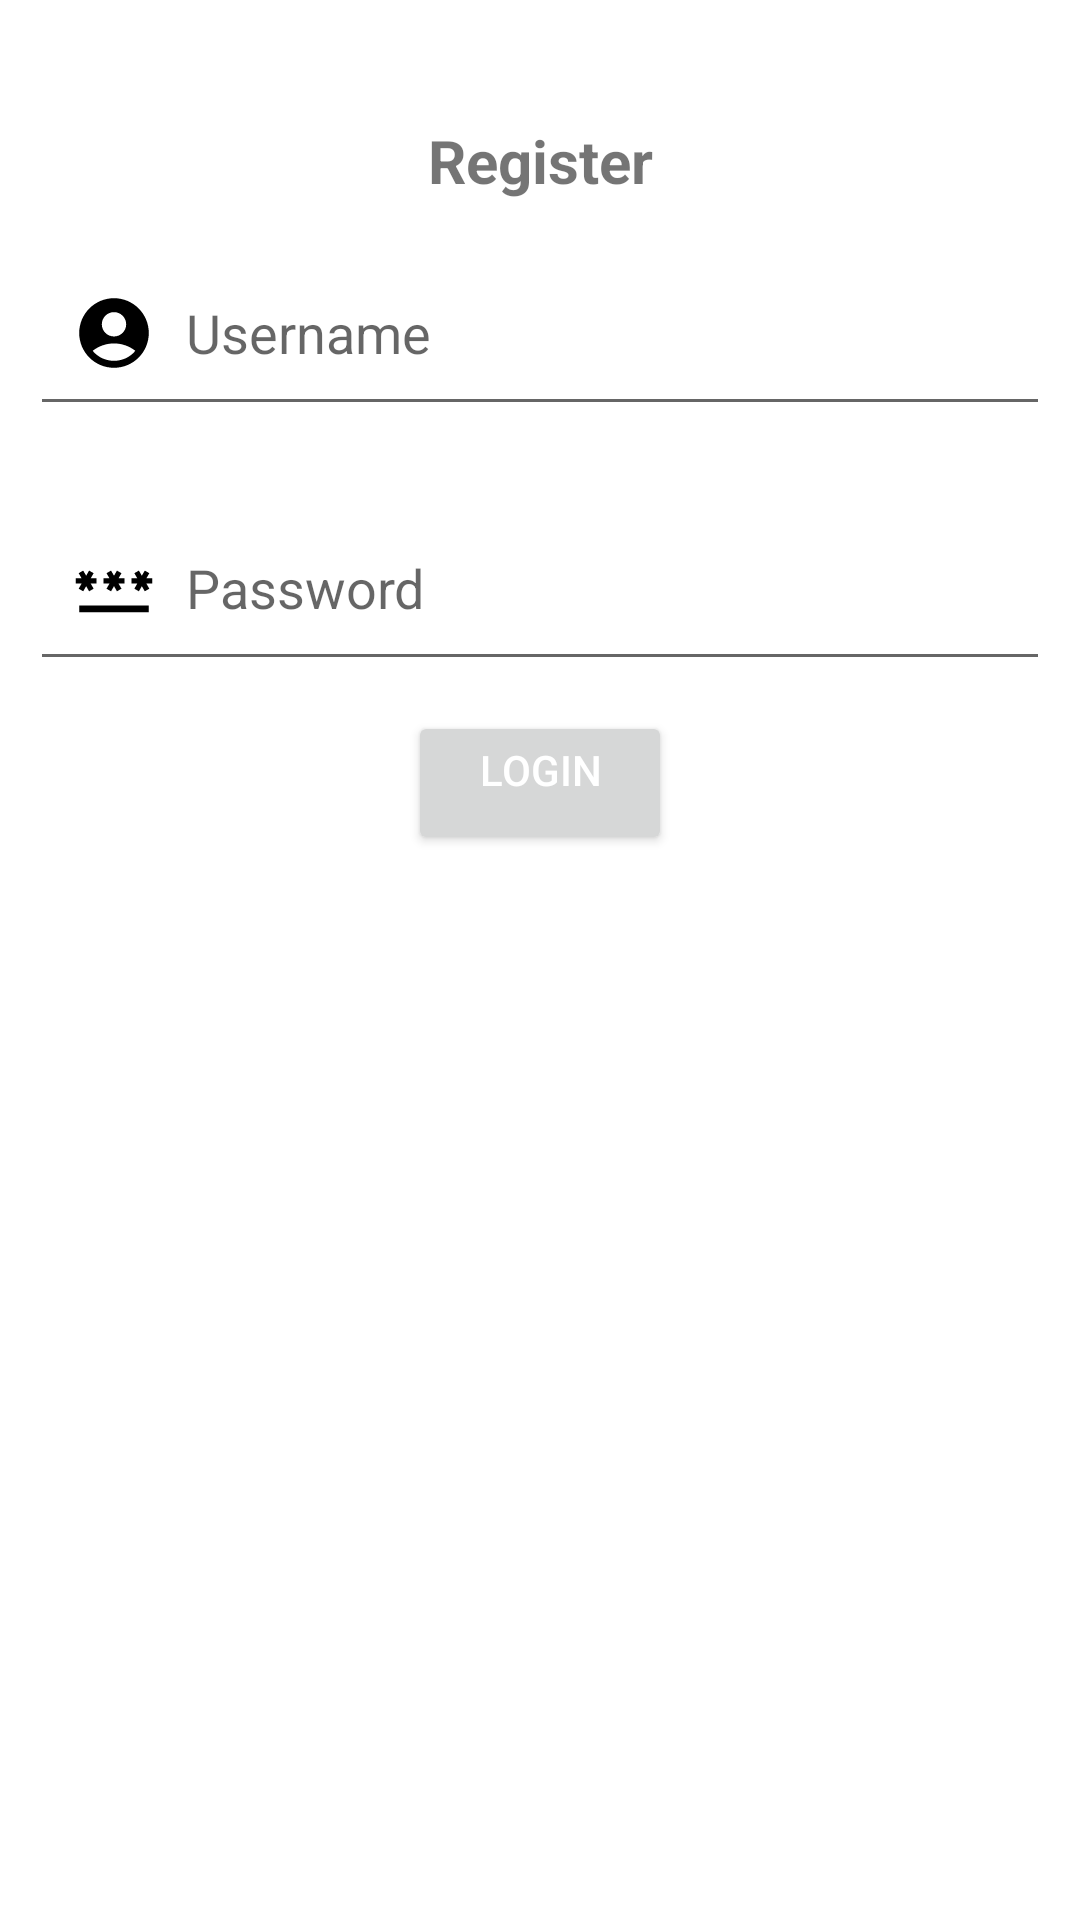

Here is an Android app screen rendered from its layout file. Give the layout XML and the strings, colors and styles it references.
<!-- AndroidManifest.xml: application theme AppTheme -->
<!-- res/layout/activity_login_user.xml -->
<?xml version="1.0" encoding="utf-8"?>
<RelativeLayout android:layout_width="match_parent"
    android:layout_height="match_parent"
    xmlns:android="http://schemas.android.com/apk/res/android"
    >
    <Space
        android:id="@+id/space"
        android:layout_width="match_parent"
        android:layout_height="40dp"/>
    <TextView
        android:id="@+id/Registertxt"
        android:layout_width="match_parent"
        android:layout_height="wrap_content"
        android:text="Register"
        android:layout_below="@id/space"
        android:textSize="20dp"
        android:textStyle="bold"
        android:gravity="center_horizontal"/>

    <EditText
        android:id="@+id/username"
        android:layout_width="match_parent"
        android:layout_height="wrap_content"
        android:layout_below="@id/Registertxt"
        android:layout_marginStart="10dp"
        android:layout_marginTop="10dp"
        android:layout_marginEnd="10dp"
        android:layout_marginBottom="10dp"
        android:drawableLeft="@drawable/username_icon_foreground"
        android:hint="Username" />

    <EditText
        android:id="@+id/password"
        android:inputType="textPassword"
        android:layout_width="match_parent"
        android:layout_height="wrap_content"
        android:layout_below="@id/username"
        android:layout_marginStart="10dp"
        android:layout_marginTop="10dp"
        android:layout_marginEnd="10dp"
        android:layout_marginBottom="10dp"
        android:drawableLeft="@drawable/password_icon_foreground"
        android:hint="Password" />

    <Button
        android:layout_width="wrap_content"
        android:layout_height="wrap_content"
        android:id="@+id/submit_button"
        android:layout_below="@id/password"
        android:gravity="center_horizontal"
        android:layout_centerHorizontal="true"
        android:text="Login"
        />
</RelativeLayout>
<!-- resources referenced by this layout -->
<resources>
  <!-- drawable password_icon_foreground (drawable) -->
  <vector xmlns:android="http://schemas.android.com/apk/res/android"
      android:width="48dp"
      android:height="48dp"
      android:viewportWidth="24"
      android:viewportHeight="24"
      android:tint="#000000">
    <group android:scaleX="0.58"
        android:scaleY="0.58"
        android:translateX="5.04"
        android:translateY="5.04">
      <path
          android:fillColor="@android:color/white"
          android:pathData="M2,17h20v2H2V17zM3.15,12.95L4,11.47l0.85,1.48l1.3,-0.75L5.3,10.72H7v-1.5H5.3l0.85,-1.47L4.85,7L4,8.47L3.15,7l-1.3,0.75L2.7,9.22H1v1.5h1.7L1.85,12.2L3.15,12.95zM9.85,12.2l1.3,0.75L12,11.47l0.85,1.48l1.3,-0.75l-0.85,-1.48H15v-1.5h-1.7l0.85,-1.47L12.85,7L12,8.47L11.15,7l-1.3,0.75l0.85,1.47H9v1.5h1.7L9.85,12.2zM23,9.22h-1.7l0.85,-1.47L20.85,7L20,8.47L19.15,7l-1.3,0.75l0.85,1.47H17v1.5h1.7l-0.85,1.48l1.3,0.75L20,11.47l0.85,1.48l1.3,-0.75l-0.85,-1.48H23V9.22z"/>
    </group>
  </vector>
  <!-- drawable username_icon_foreground (drawable) -->
  <vector xmlns:android="http://schemas.android.com/apk/res/android"
      android:width="48dp"
      android:height="48dp"
      android:viewportWidth="24"
      android:viewportHeight="24"
      android:tint="#000000">
    <group android:scaleX="0.58"
        android:scaleY="0.58"
        android:translateX="5.04"
        android:translateY="5.04">
      <path
          android:fillColor="@android:color/white"
          android:pathData="M12,2C6.48,2 2,6.48 2,12s4.48,10 10,10s10,-4.48 10,-10S17.52,2 12,2zM12,6c1.93,0 3.5,1.57 3.5,3.5S13.93,13 12,13s-3.5,-1.57 -3.5,-3.5S10.07,6 12,6zM12,20c-2.03,0 -4.43,-0.82 -6.14,-2.88C7.55,15.8 9.68,15 12,15s4.45,0.8 6.14,2.12C16.43,19.18 14.03,20 12,20z"/>
    </group>
  </vector>
  <style name="AppTheme" parent="Theme.MaterialComponents.Light.NoActionBar">
          
          <item name="colorPrimary">@color/purple_500</item>
          <item name="colorPrimaryVariant">@color/purple_700</item>
          <item name="colorOnPrimary">@color/white</item>
          
          <item name="colorSecondary">@color/teal_200</item>
          <item name="colorSecondaryVariant">@color/teal_700</item>
          <item name="popupMenuStyle">@style/PopupMenuStyle</item>
          <item name="colorOnSecondary">@color/black</item>
          
          <item name="android:statusBarColor" tools:targetApi="l">?attr/colorPrimaryVariant</item>
          <item name="android:textColorPrimary">@android:color/white</item>
          
      </style>
  <style name="PopupMenuStyle" parent="Widget.AppCompat.PopupMenu">
          <item name="android:textColor">@color/black</item>
      </style>
  <!-- not gathered from this repository: default colours our renderer supplied (Android Studio template values) -->
  <color name="purple_500">#FF6200EE</color>
  <color name="purple_700">#FF3700B3</color>
  <color name="teal_200">#FF03DAC5</color>
  <color name="teal_700">#FF018786</color>
  <color name="black">#FF000000</color>
  <color name="white">#FFFFFFFF</color>
</resources>
